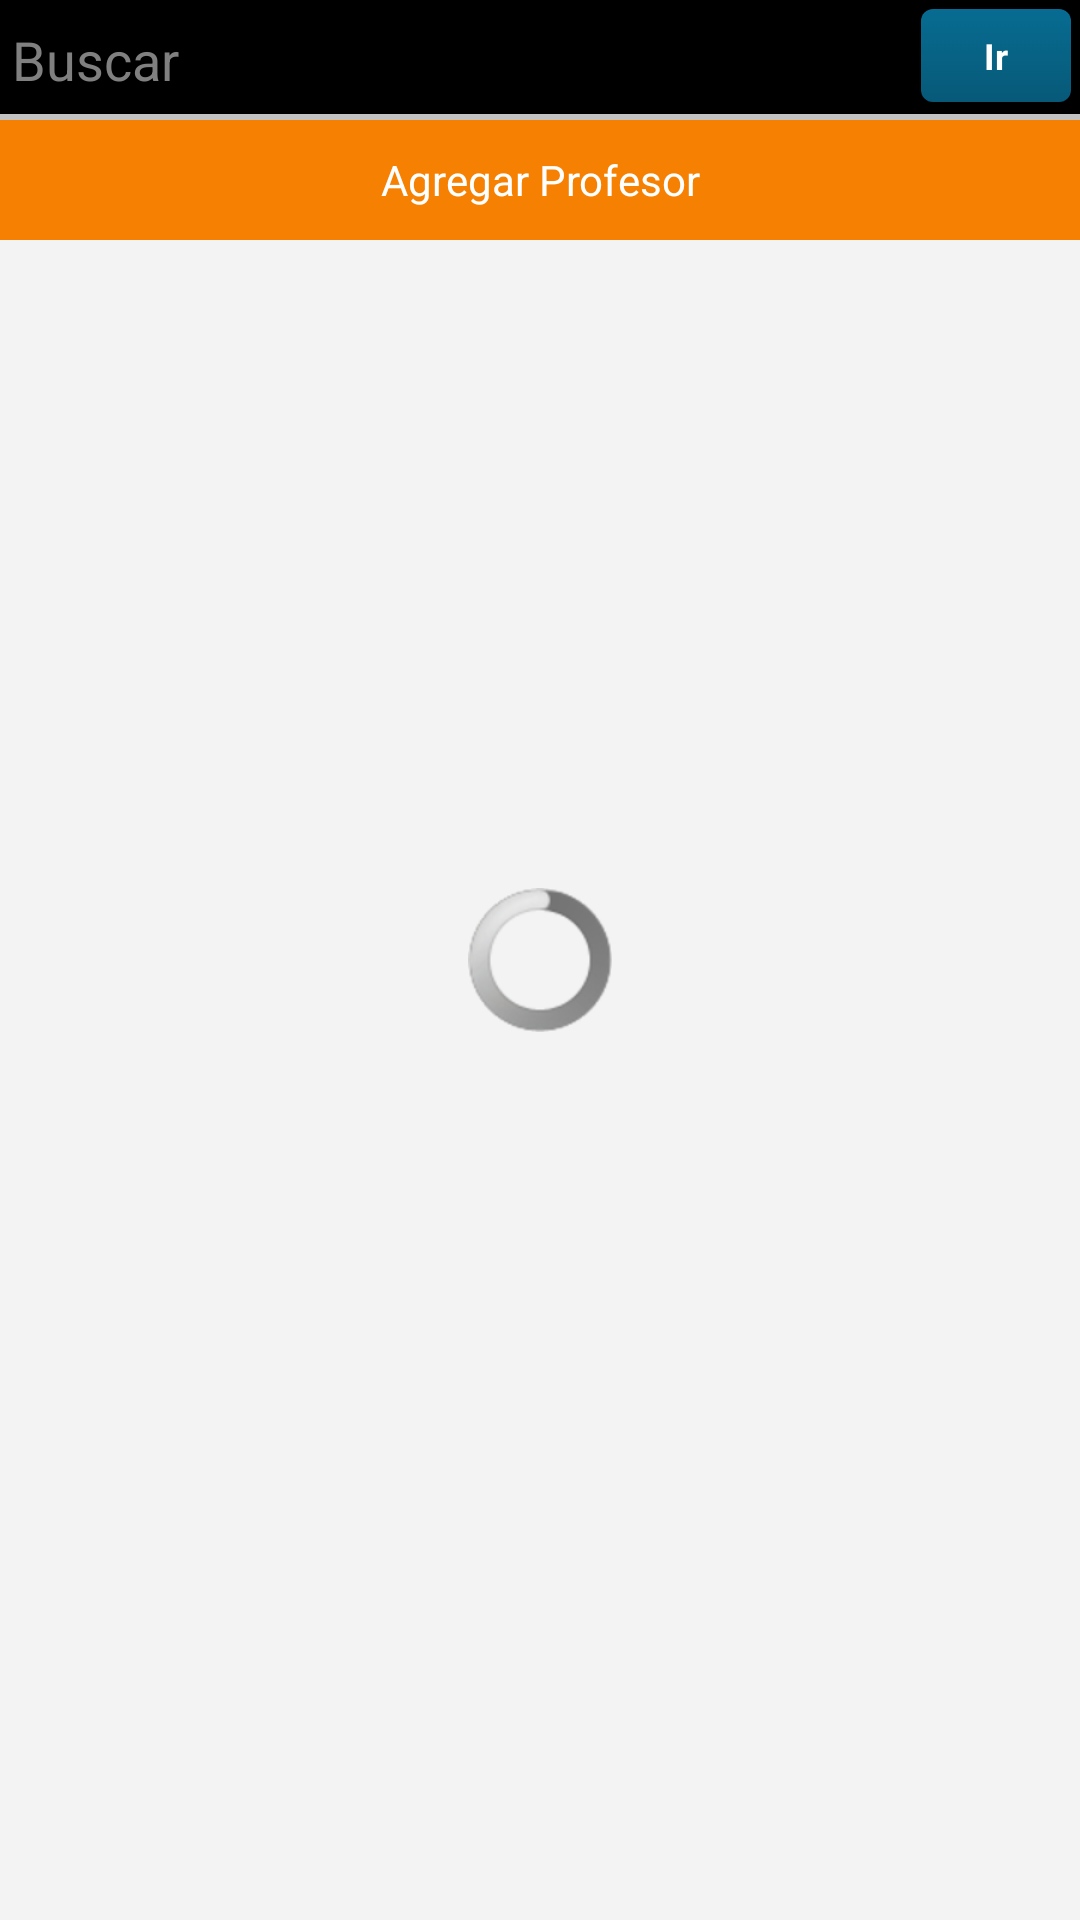

Layout XML and referenced resources for this Android screen:
<!-- AndroidManifest.xml: application theme AppTheme -->
<!-- res/layout/activity_principal.xml -->
<?xml version="1.0" encoding="utf-8"?>
<FrameLayout xmlns:android="http://schemas.android.com/apk/res/android"
  android:layout_width="fill_parent"
  android:layout_height="fill_parent">


<LinearLayout 
    android:layout_width="match_parent"
    android:layout_height="match_parent"
    android:background="#fff3f3f3"
    android:orientation="vertical" >

             <RelativeLayout
             android:layout_width="match_parent"
             android:layout_height="wrap_content" >
    
     <EditText
         android:id="@+id/buscador"
         android:layout_width="fill_parent"
         android:layout_height="40dip"
         android:background="@drawable/style_search"
         android:hint="@string/search"
         android:inputType="textNoSuggestions"
         android:maxLength="40"
         android:padding="4dip"
         android:singleLine="true"
         android:imeOptions="actionDone"
         android:textColor="#bbbbbb" >
    
    </EditText>

     <Button
         android:id="@+id/button_buscar"
         android:layout_width="50dip"
         android:layout_height="31dip"
         android:layout_alignParentRight="true"
         android:layout_alignParentTop="true"
         android:background="@drawable/blue_button_rad"
         android:layout_margin="3dp"
         android:textSize="12sp"
         android:textStyle="bold"
         android:textColor="#ffffff" 
         android:text="@string/ir" />

    </RelativeLayout>
     
     <Button
         android:id="@+id/bt_addprofesor"
         android:layout_width="match_parent"
         android:layout_height="40dip"
         android:textColor="#ffffff"
         android:background="@drawable/orange_button"
         android:text="@string/boto_add_maestro" 
         android:layout_marginBottom="4dip"/>

    <ListView
        android:id="@+id/profesores_listview"
        android:layout_width="match_parent"
        android:layout_height="match_parent"
        android:background="#00000000"
        android:listSelector="#e5e5e5" 
		android:cacheColorHint="@android:color/transparent"
        android:divider="#00000000" />

</LinearLayout>
<LinearLayout
    android:id="@+id/toast_layout_aviso"
    android:layout_width="match_parent"
    android:layout_height="match_parent"
    android:gravity="center"
    android:orientation="horizontal"
    android:padding="10dp" >
    


            <ProgressBar
                android:id="@+id/progressBar"
                style="?android:attr/progressBarStyle"
                android:layout_width="wrap_content"
                android:layout_height="wrap_content" />

</LinearLayout>
</FrameLayout>
<!-- resources referenced by this layout -->
<resources>
  <!-- drawable blue_button_rad (drawable) -->
  <?xml version="1.0" encoding="utf-8"?>
  <selector xmlns:android="http://schemas.android.com/apk/res/android">
    <item android:state_pressed="true" >
      <shape>
        <solid
            android:color="#1a80a7" />
        <stroke
            android:width="1dp"
            android:color="#1a80a7" />
        <corners
            android:radius="4dp" />
        <padding
            android:left="6dp"
            android:top="6dp"
            android:right="6dp"
            android:bottom="6dp" />
      </shape>
    </item>
    <item>
      <shape>
        <gradient
            android:startColor="#076c92"
            android:endColor="#075978"
            android:angle="270" />
        <stroke
            android:width="0dp"
            android:color="#f68002" />
        <corners
            android:radius="4dp" />
        <padding
            android:left="6dp"
            android:top="6dp"
            android:right="6dp"
            android:bottom="6dp" />
      </shape>
    </item>
  </selector>
  <!-- drawable orange_button (drawable) -->
  <?xml version="1.0" encoding="utf-8"?>
  <selector xmlns:android="http://schemas.android.com/apk/res/android">
    <item android:state_pressed="true" >
      <shape>
        <solid
            android:color="#f99d3b" />
        <stroke
            android:width="1dp"
            android:color="#f99d3b" />
        <corners
            android:radius="0dp" />
        <padding
            android:left="10dp"
            android:top="10dp"
            android:right="10dp"
            android:bottom="10dp" />
      </shape>
    </item>
    <item>
      <shape>
        <gradient
            android:startColor="#f68002"
            android:endColor="#f68002"
            android:angle="270" />
        <stroke
            android:width="0dp"
            android:color="#f68002" />
        <corners
            android:radius="0dp" />
        <padding
            android:left="10dp"
            android:top="10dp"
            android:right="10dp"
            android:bottom="10dp" />
      </shape>
    </item>
  </selector>
  <!-- drawable style_search (drawable) -->
  <?xml version="1.0" encoding="utf-8"?>
     
    <layer-list xmlns:android="http://schemas.android.com/apk/res/android" >
  
  <item>
      <shape>
          <solid android:color="#c2c2c2" />
      </shape>
  </item>
  
  
  <item
      android:bottom="2dp"
      android:left="0dp"
      android:right="0dp">
      <shape>
          <solid android:color="#000" />
      </shape>
  </item>
  
  
  <item android:bottom="5.0dp">
      <shape>
          <solid android:color="#000" />
      </shape>
  </item>
  
  </layer-list>
  <string name="boto_add_maestro">Agregar Profesor</string>
  <string name="ir">Ir</string>
  <string name="search">Buscar</string>
  <style name="AppTheme" parent="AppBaseTheme">
          
      </style>
  <style name="AppBaseTheme" parent="android:Theme.Light">
          
      </style>
</resources>
